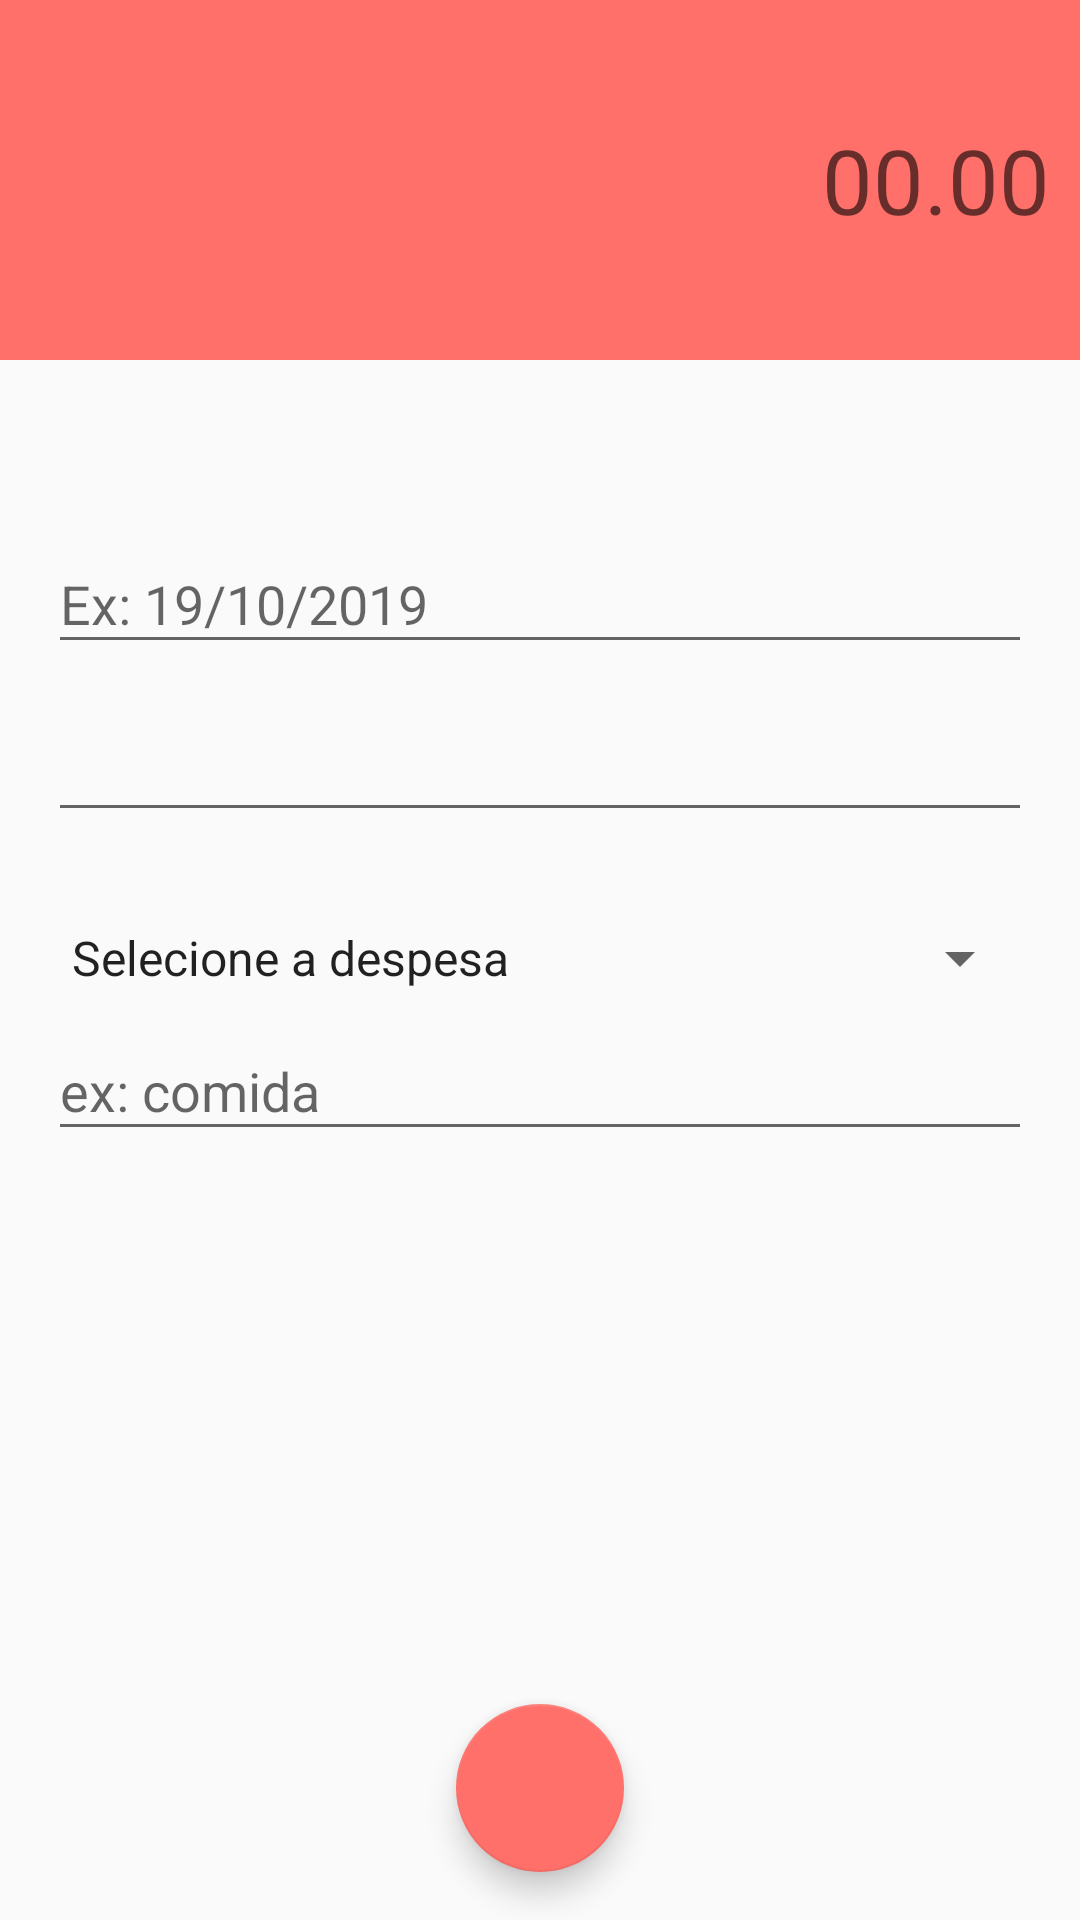

Android layout source for this screen:
<!-- AndroidManifest.xml: activity theme despesaTheme -->
<!-- res/layout/activity_despesas.xml -->
<?xml version="1.0" encoding="utf-8"?>
<androidx.constraintlayout.widget.ConstraintLayout xmlns:android="http://schemas.android.com/apk/res/android"
    xmlns:app="http://schemas.android.com/apk/res-auto"
    xmlns:tools="http://schemas.android.com/tools"
    android:layout_width="match_parent"
    android:layout_height="match_parent"
    tools:context=".activity.DespesasActivity">

    <LinearLayout
        android:id="@+id/linearLayout"
        android:layout_width="0dp"
        android:layout_height="120dp"
        android:background="@color/colorPrimaryDespesa"
        android:gravity="center"
        android:orientation="vertical"
        android:padding="10dp"
        app:layout_constraintEnd_toEndOf="parent"
        app:layout_constraintStart_toStartOf="parent"
        app:layout_constraintTop_toTopOf="parent">

        <EditText
            android:id="@+id/editValor"
            android:layout_width="match_parent"
            android:layout_height="wrap_content"
            android:background="@android:color/transparent"
            android:ems="10"
            android:gravity="end"
            android:hint="00.00"
            android:inputType="numberDecimal"
            android:textAlignment="textEnd"
            android:textColor="@android:color/white"
            android:textSize="30sp" />
    </LinearLayout>

    <com.google.android.material.textfield.TextInputLayout
        android:id="@+id/textInputLayout2"
        android:layout_width="0dp"
        android:layout_height="56dp"
        android:layout_marginEnd="16dp"
        android:layout_marginStart="16dp"
        app:layout_constraintBottom_toTopOf="@+id/textInputLayout"
        app:layout_constraintEnd_toEndOf="parent"
        app:layout_constraintStart_toStartOf="parent"
        app:layout_constraintTop_toBottomOf="@+id/linearLayout"
        app:layout_constraintVertical_bias="0.16000003"
        app:layout_constraintVertical_chainStyle="packed">

        <com.google.android.material.textfield.TextInputEditText
            android:id="@+id/editData"
            android:layout_width="match_parent"
            android:layout_height="wrap_content"
            android:hint="Ex: 19/10/2019" />
    </com.google.android.material.textfield.TextInputLayout>

    <com.google.android.material.textfield.TextInputLayout
        android:id="@+id/textInputLayout"
        android:layout_width="0dp"
        android:layout_height="wrap_content"
        android:layout_marginEnd="16dp"
        android:layout_marginStart="16dp"
        app:layout_constraintBottom_toTopOf="@+id/textInputLayout3"
        app:layout_constraintEnd_toEndOf="parent"
        app:layout_constraintStart_toStartOf="parent"
        app:layout_constraintTop_toBottomOf="@+id/textInputLayout2">

        <com.google.android.material.textfield.TextInputEditText
            android:id="@+id/editCategoria"
            android:layout_width="match_parent"
            android:layout_height="wrap_content"
             />
        <Spinner
            android:id="@+id/spinner2"
            android:layout_width="match_parent"
            android:layout_height="wrap_content"
            android:layout_gravity="center"
            android:layout_marginTop="30dp"
            android:entries="@array/Despesas" />


    </com.google.android.material.textfield.TextInputLayout>

    <com.google.android.material.textfield.TextInputLayout
        android:id="@+id/textInputLayout3"
        android:layout_width="0dp"
        android:layout_height="wrap_content"
        android:layout_marginEnd="16dp"
        android:layout_marginStart="16dp"
        app:layout_constraintBottom_toBottomOf="parent"
        app:layout_constraintEnd_toEndOf="parent"
        app:layout_constraintStart_toStartOf="parent"
        app:layout_constraintTop_toBottomOf="@+id/textInputLayout">

        <com.google.android.material.textfield.TextInputEditText
            android:id="@+id/editDescricao"
            android:layout_width="match_parent"
            android:layout_height="wrap_content"
            android:hint="@string/hint2"  />
    </com.google.android.material.textfield.TextInputLayout>

    <com.google.android.material.floatingactionbutton.FloatingActionButton
        android:id="@+id/fabSalvar"
        android:layout_width="wrap_content"
        android:layout_height="wrap_content"
        android:layout_marginBottom="16dp"
        android:layout_marginEnd="8dp"
        android:layout_marginStart="8dp"
        android:clickable="true"
        app:layout_constraintBottom_toBottomOf="parent"
        app:layout_constraintEnd_toEndOf="parent"
        app:layout_constraintStart_toStartOf="parent"
        app:srcCompat="@drawable/ic_check_24"
        android:onClick="salvarDespesa"/>
</androidx.constraintlayout.widget.ConstraintLayout>
<!-- resources referenced by this layout -->
<resources>
  <string-array name="Despesas">
          <item>Selecione a despesa</item>
          <item>Transporte</item>
          <item>Comida</item>
          <item>Entertenimento</item>
          <item>Educação</item>
          <item>Caridade</item>
          <item>Saúde</item>
          <item>Estilo de vida</item>
          <item>Renda</item>
          <item>Diversos</item>
      </string-array>
  <color name="colorPrimaryDespesa">#FF706A</color>
  <string name="hint2">ex: comida</string>
  <style name="despesaTheme" parent="Theme.AppCompat.Light.NoActionBar">
          <item name="windowActionBar">false</item>
          <item name="windowNoTitle">true</item>
          <item name="colorPrimary">@color/colorPrimaryDespesa</item>
          <item name="colorPrimaryDark">@color/colorPrimaryDarkDespesa</item>
          <item name="colorAccent">@color/colorAccentDespesa</item>
      </style>
  <color name="colorPrimaryDarkDespesa">#E66560</color>
  <color name="colorAccentDespesa">#FF706A</color>
</resources>
